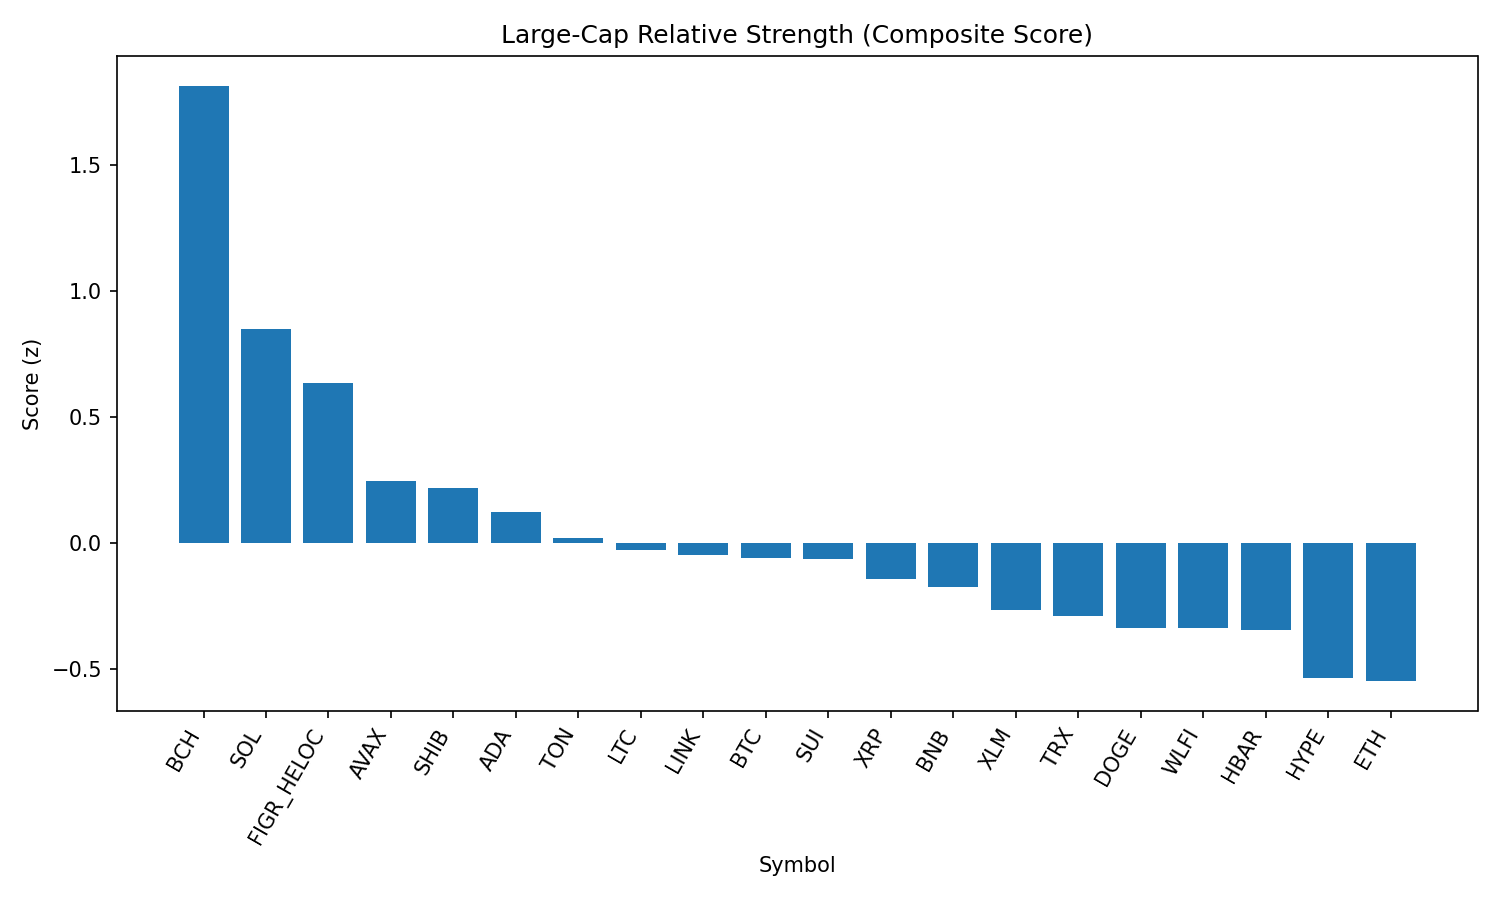

Data behind this chart, as committed beside it:
rank, name, symbol, price, pct_1h, pct_24h, pct_7d, pct_1h_vs_btc, pct_24h_vs_btc, pct_7d_vs_btc, market_cap_rank, market_cap, volume_usd, score
1, Bitcoin Cash, BCH, 587.7, 0.3748, 3.916, 7.255, 0.7216, 3.323, 7.367, 20, 11706125172, 397471996, 1.813
2, Solana, SOL, 209.8, -0.7349, 3.829, 5.553, -0.3881, 3.236, 5.665, 6, 113408374094, 9290097781, 0.8473
3, Figure Heloc, FIGR_HELOC, 1.006, 0.0, 1.861, 1.004, 0.3468, 1.269, 1.116, 17, 12251686805, 13979600, 0.6322
4, Avalanche, AVAX, 24.32, -0.8107, 2.686, 0.6761, -0.4639, 2.093, 0.7879, 23, 10260195165, 733741331, 0.2442
5, Shiba Inu, SHIB, 1.241e-05, -0.2293, 1.341, -0.7849, 0.1175, 0.7482, -0.6731, 31, 7312178725, 199484795, 0.2182
6, Cardano, ADA, 0.8338, -0.5559, 2.053, -3.517, -0.2091, 1.46, -3.405, 11, 30416435999, 1493372645, 0.1236
7, Toncoin, TON, 3.16, -0.2201, 0.7314, -0.7589, 0.1267, 0.1386, -0.647, 30, 8121454916, 127868616, 0.01744
8, Litecoin, LTC, 111.3, -0.2904, 0.8772, -2.175, 0.05638, 0.2844, -2.063, 28, 8485389017, 543641965, -0.0277
9, Chainlink, LINK, 23.38, -0.3902, 1.157, -3.484, -0.04342, 0.5644, -3.372, 13, 15842683327, 1120582037, -0.04774
10, Bitcoin, BTC, 111063, -0.3468, 0.5928, -0.1119, 0.0, 0.0, 0.0, 1, 2210487330379, 49205741411, -0.06041
11, Sui, SUI, 3.32, -0.4642, 1.32, -3.92, -0.1174, 0.7268, -3.808, 19, 11844422482, 976793095, -0.06472
12, XRP, XRP, 2.84, -0.5681, 1.424, -5.432, -0.2213, 0.8313, -5.32, 3, 168739375845, 7506580221, -0.1415
13, BNB, BNB, 851.7, -0.1177, -0.08115, -0.8356, 0.2291, -0.6739, -0.7237, 5, 118506205362, 1253181736, -0.1771
14, Stellar, XLM, 0.3636, -0.2942, 0.5397, -6.532, 0.05257, -0.05307, -6.42, 22, 11532763200, 276685791, -0.2651
15, TRON, TRX, 0.3384, -0.08408, -0.2971, -3.298, 0.2627, -0.8898, -3.187, 10, 32020337039, 852113147, -0.2911
16, Dogecoin, DOGE, 0.215, -0.6464, 0.7589, -1.467, -0.2996, 0.1661, -1.355, 9, 32398518338, 2013968221, -0.3373
17, World Liberty Financial, WLFI, 0.2289, -0.4144, 0.09245, 0.0, -0.06761, -0.5003, 0.1119, 33, 6266008075, 1298442116, -0.3375
18, Hedera, HBAR, 0.2202, -0.4983, 0.9362, -8.296, -0.1515, 0.3435, -8.184, 25, 9327250710, 262619810, -0.344
19, Hyperliquid, HYPE, 44.74, -0.8854, 1.329, -8.741, -0.5386, 0.7365, -8.629, 18, 12121554361, 317079662, -0.5379
20, Ethereum, ETH, 4333, -0.1473, -0.8754, -5.412, 0.1995, -1.468, -5.3, 2, 522634255446, 32890078561, -0.5484
21, Cronos, CRO, 0.2639, -2.231, 0.9754, 27.57, -1.884, 0.3827, 27.68, 26, 8869524996, 319909221, -0.7752
